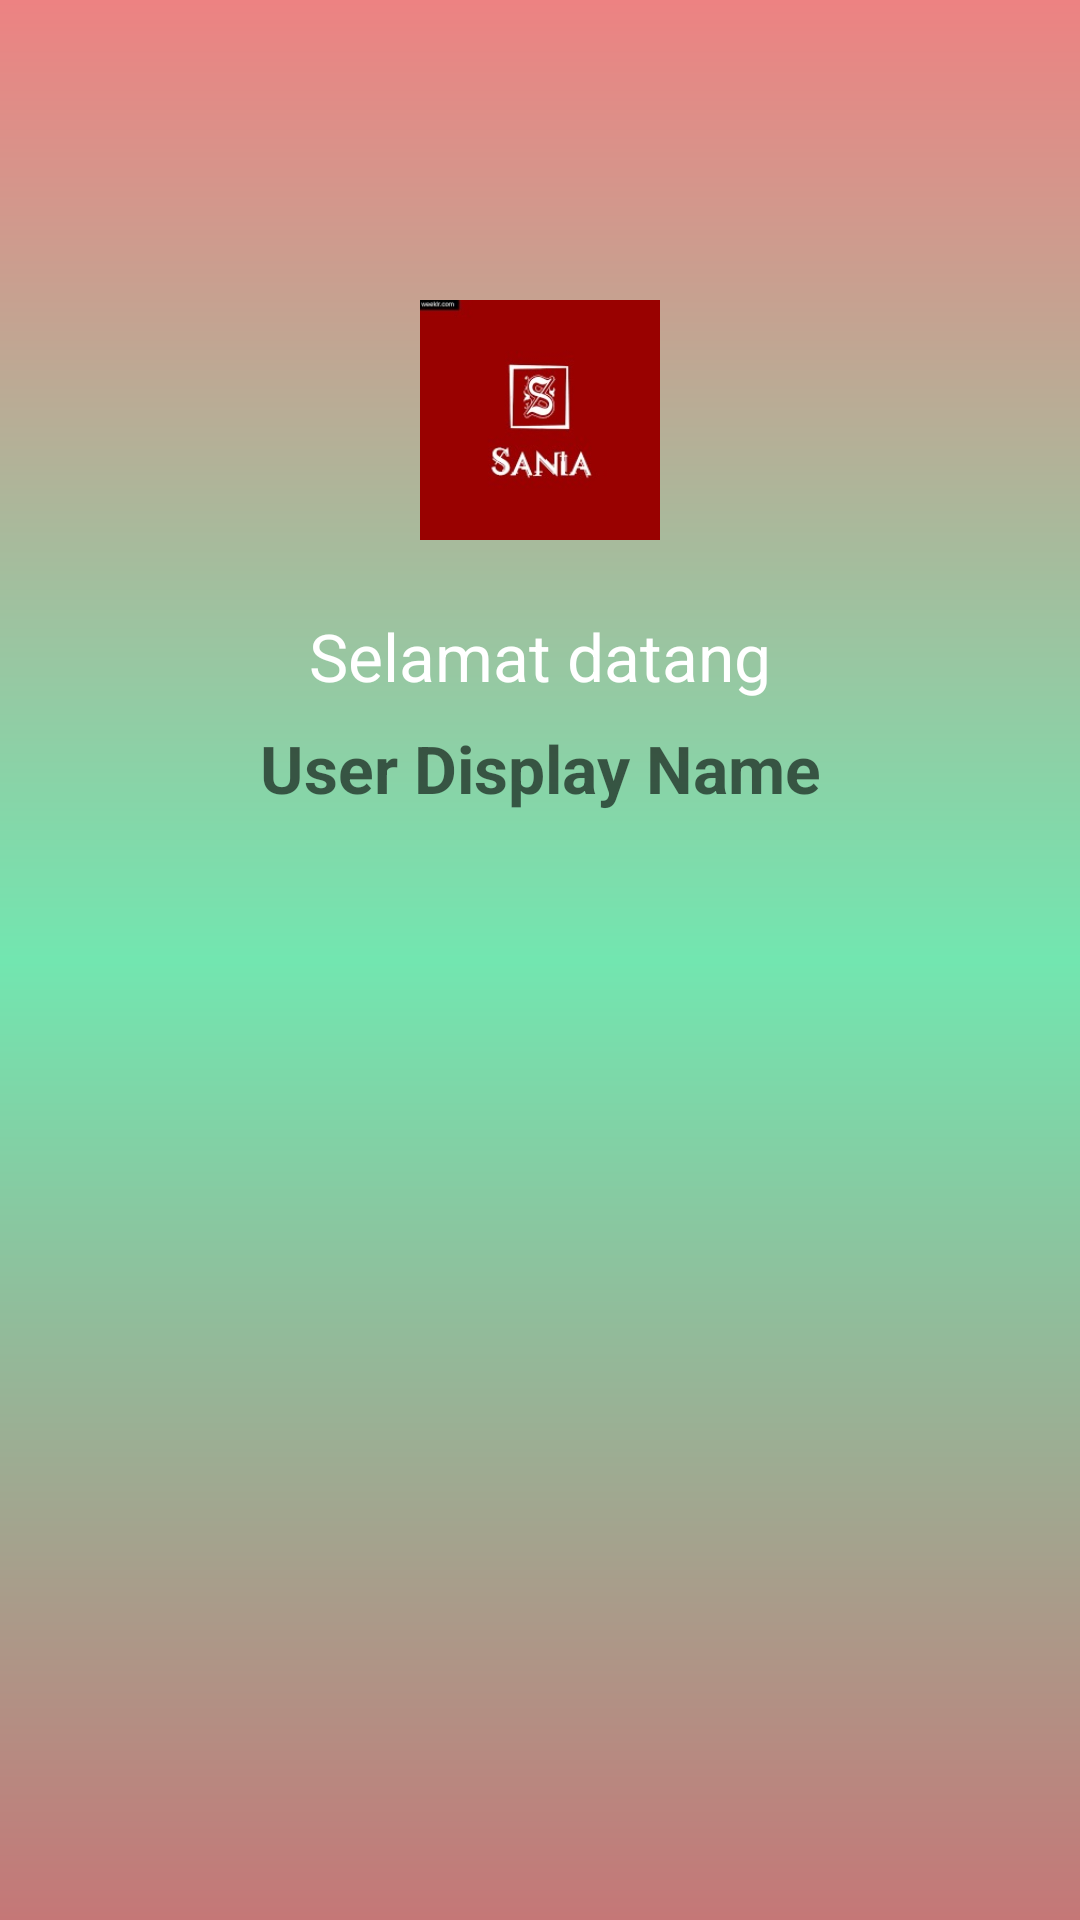

The Android layout XML behind this screen, and the referenced resources:
<!-- AndroidManifest.xml: application theme Theme.Fragment_Kotlin -->
<!-- res/layout/fragment_second.xml -->
<?xml version="1.0" encoding="utf-8"?>
<androidx.constraintlayout.widget.ConstraintLayout xmlns:android="http://schemas.android.com/apk/res/android"
    xmlns:tools="http://schemas.android.com/tools"
    android:layout_width="match_parent"
    android:layout_height="match_parent"
    xmlns:app="http://schemas.android.com/apk/res-auto"
    android:background="@drawable/bg_gradient"
    tools:context=".fragment_second">

    <ImageView
        android:id="@+id/imageView2"
        android:layout_width="200dp"
        android:layout_height="80dp"
        android:layout_marginStart="8dp"
        android:layout_marginLeft="8dp"
        android:layout_marginTop="100dp"
        android:layout_marginEnd="8dp"
        android:layout_marginRight="8dp"
        android:src="@drawable/user_avatar"
        app:layout_constraintEnd_toEndOf="parent"
        app:layout_constraintStart_toStartOf="parent"
        app:layout_constraintTop_toTopOf="parent" />
    <TextView
        android:id="@+id/textViewName"
        android:layout_width="0dp"
        android:layout_height="wrap_content"
        android:layout_marginStart="8dp"
        android:layout_marginTop="8dp"
        android:layout_marginEnd="8dp"
        android:gravity="center"
        android:hint="@string/user_display_name"
        android:textColor="@color/white"
        android:textSize="22sp"
        android:textStyle="bold"
        app:layout_constraintEnd_toEndOf="parent"
        app:layout_constraintHorizontal_bias="0.0"
        app:layout_constraintStart_toStartOf="parent"
        app:layout_constraintTop_toBottomOf="@+id/textView"
        tools:text="Haloo Dunia!" />
    <TextView
        android:id="@+id/textView"
        android:layout_width="0dp"
        android:layout_height="wrap_content"
        android:layout_marginTop="24dp"
        android:text="@string/selamat_datang"
        android:textColor="@color/white"
        android:textAlignment="center"
        android:textSize="22sp"
        app:layout_constraintEnd_toEndOf="parent"
        app:layout_constraintStart_toStartOf="parent"
        app:layout_constraintTop_toBottomOf="@+id/imageView2" />

</androidx.constraintlayout.widget.ConstraintLayout>
<!-- resources referenced by this layout -->
<resources>
  <!-- drawable bg_gradient (drawable) -->
  <?xml version="1.0" encoding="utf-8"?>
  <shape xmlns:android="http://schemas.android.com/apk/res/android" android:shape="rectangle">
  
      <gradient
          android:startColor="#ED8282"
          android:centerColor="#72E6B0"
          android:endColor="#C57777"
          android:angle="270"
          />
  
  </shape>
  <!-- drawable user_avatar: jpeg bitmap (drawable, 6174 bytes) -->
  <string name="selamat_datang">Selamat datang</string>
  <string name="user_display_name">User Display Name</string>
  <style name="Theme.Fragment_Kotlin" parent="Theme.MaterialComponents.DayNight.DarkActionBar">
          
          <item name="colorPrimary">@color/purple_700</item>
          <item name="colorPrimaryVariant">@color/black</item>
          <item name="colorOnPrimary">@android:color/holo_orange_light</item>
          
          <item name="colorSecondary">@color/teal_200</item>
          <item name="colorSecondaryVariant">@color/purple_500</item>
          <item name="colorOnSecondary">@android:color/holo_green_dark</item>
          
          <item name="android:statusBarColor" tools:targetApi="l">?attr/colorPrimaryVariant</item>
          
      </style>
  <!-- not gathered from this repository: default colours our renderer supplied (Android Studio template values) -->
  <color name="purple_500">#FF6200EE</color>
  <color name="purple_700">#FF3700B3</color>
  <color name="teal_200">#FF03DAC5</color>
  <color name="black">#FF000000</color>
  <color name="white">#FFFFFFFF</color>
</resources>
